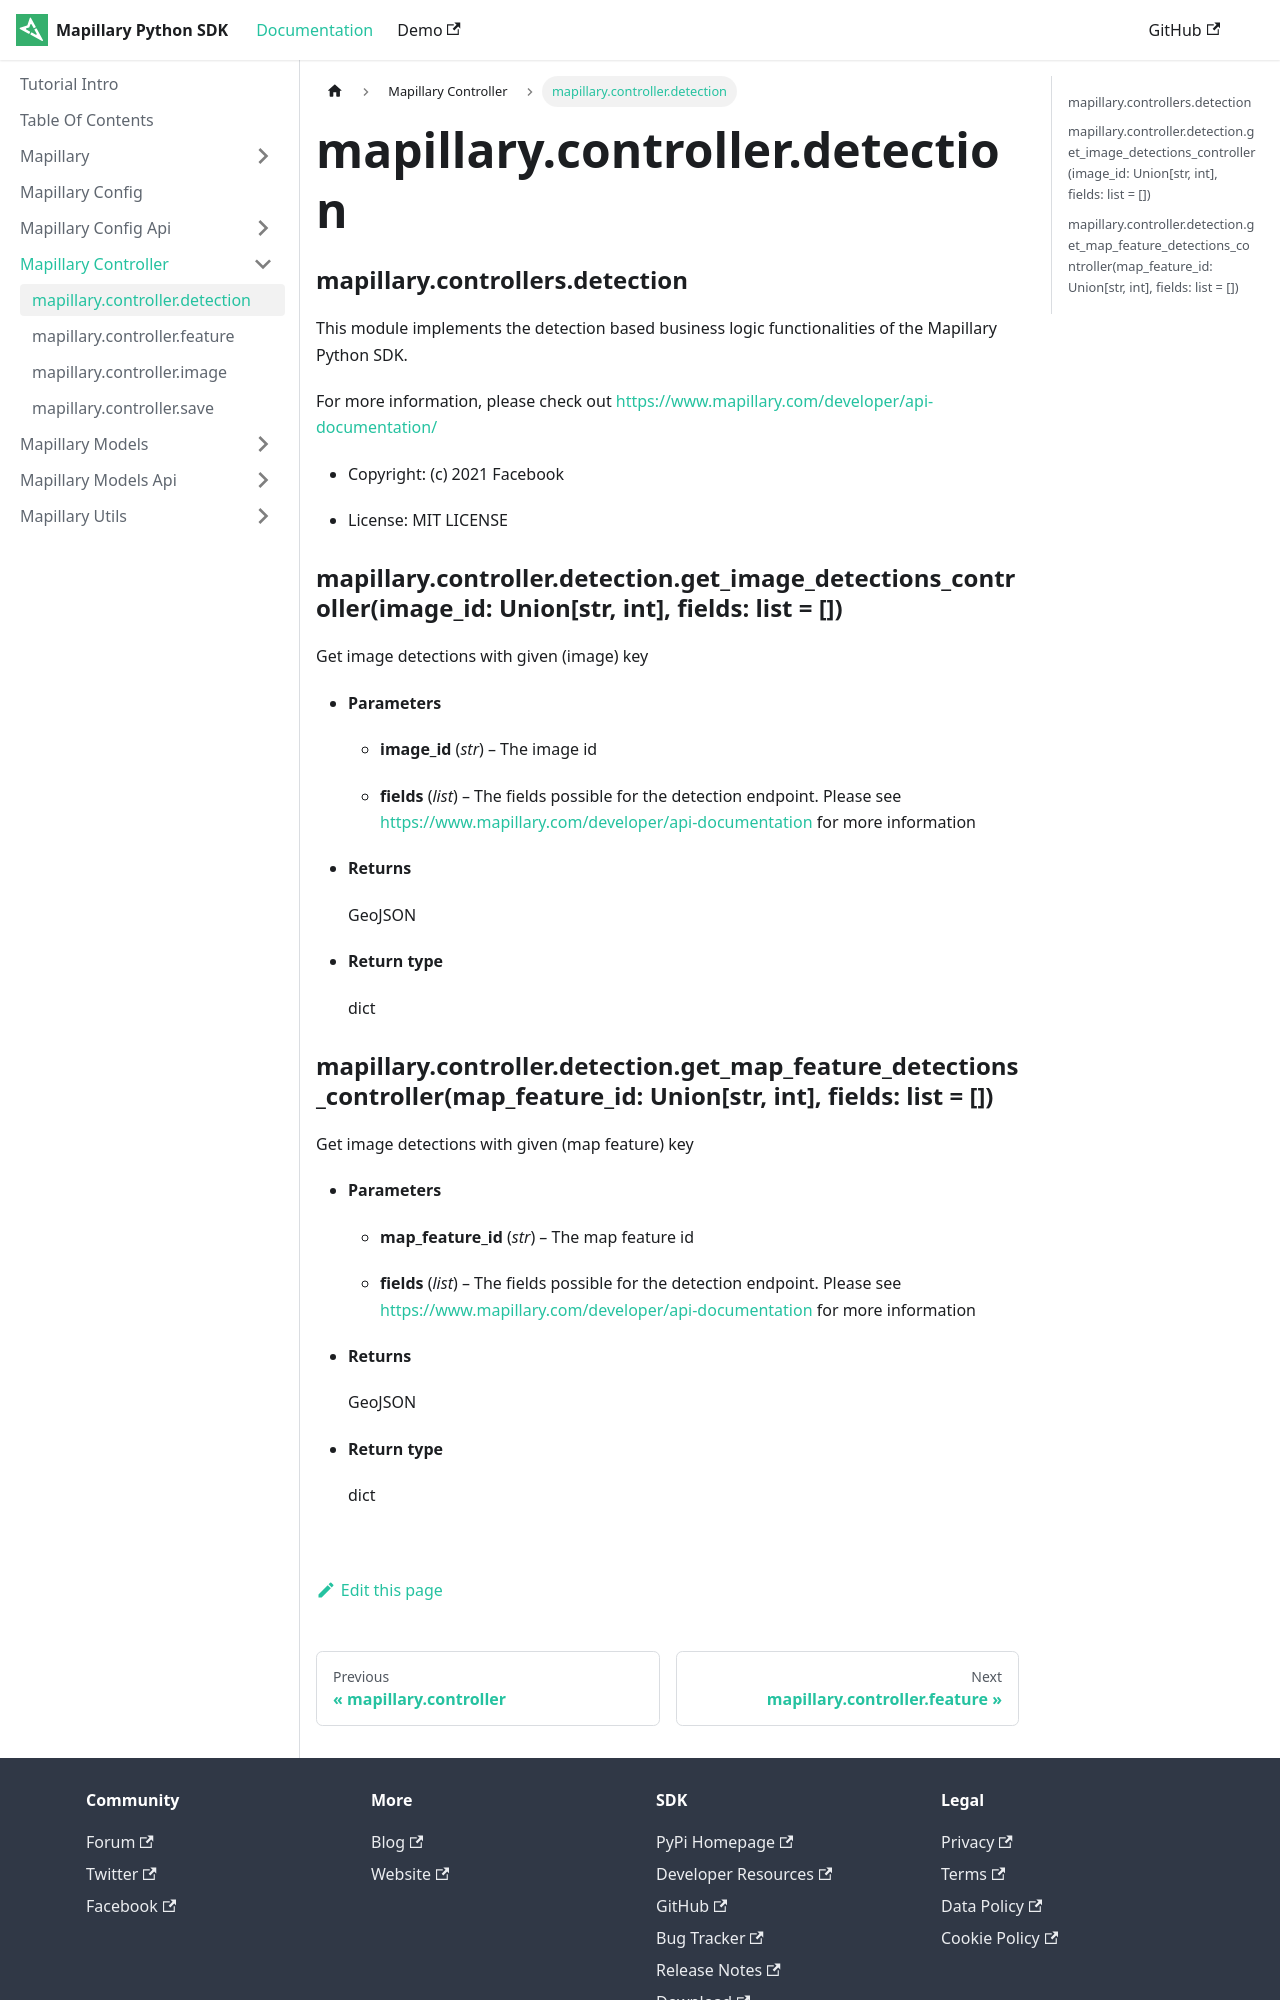

repository: mapillary/mapillary-python-sdk · page: docs/mapillary.controller/mapillary.controller.detection/index.html · generator: docusaurus

---
sidebar position: 2
---


### mapillary.controllers.detection

This module implements the detection based business logic functionalities of the Mapillary
Python SDK.

For more information, please check out [https://www.mapillary.com/developer/api-documentation/](https://www.mapillary.com/developer/api-documentation/)


* Copyright: (c) 2021 Facebook


* License: MIT LICENSE


### mapillary.controller.detection.get_image_detections_controller(image_id: Union[str, int], fields: list = [])
Get image detections with given (image) key


* **Parameters**

    
    * **image_id** (*str*) – The image id


    * **fields** (*list*) – The fields possible for the detection endpoint. Please see
    [https://www.mapillary.com/developer/api-documentation](https://www.mapillary.com/developer/api-documentation) for more information



* **Returns**

    GeoJSON



* **Return type**

    dict
